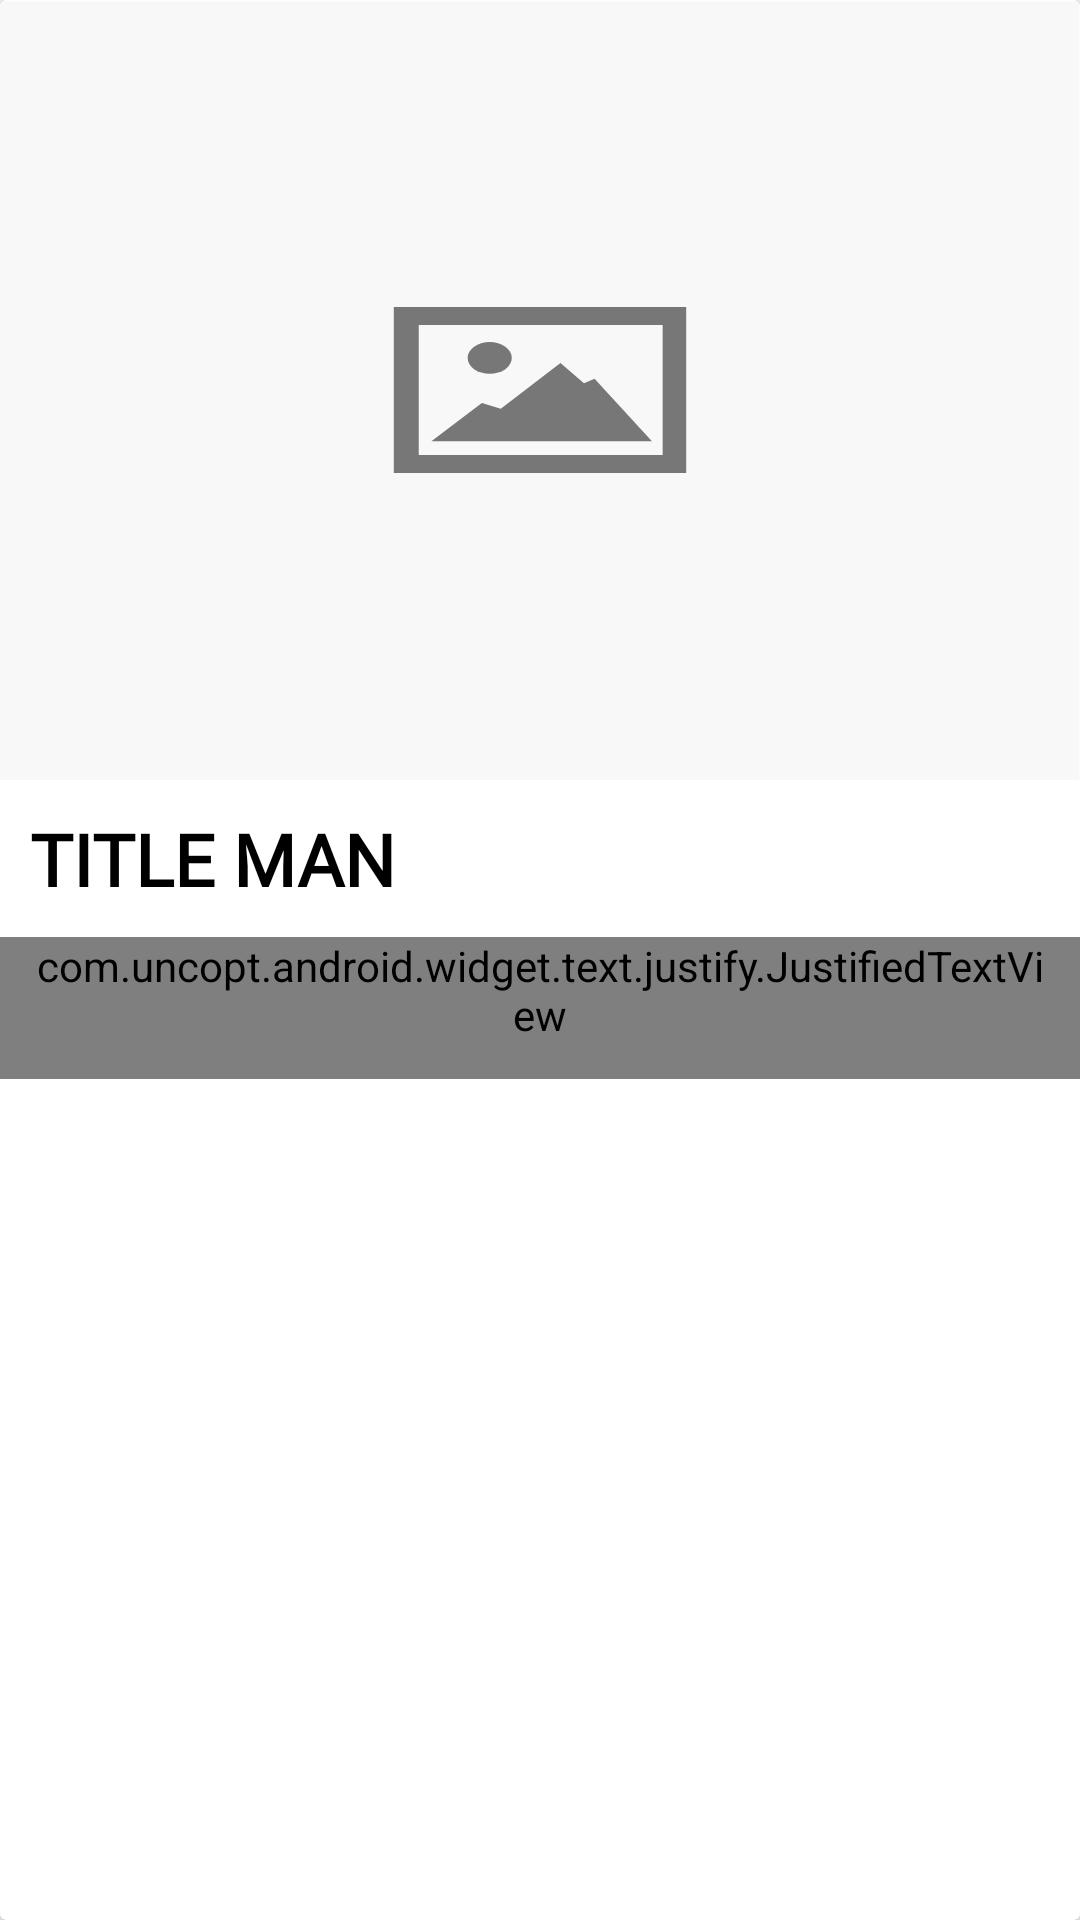

Produce the Android XML layout that renders to this screen, including the resource entries it uses.
<!-- AndroidManifest.xml: application theme AppTheme -->
<!-- res/layout/list_view.xml -->
<?xml version="1.0" encoding="utf-8"?>
<RelativeLayout xmlns:android="http://schemas.android.com/apk/res/android"
    android:layout_width="match_parent"
    android:layout_height="match_parent"
    xmlns:app="http://schemas.android.com/apk/res-auto"
    android:id="@+id/parent_layout"
    android:orientation="vertical"
    >

    <android.support.v7.widget.CardView
        android:layout_width="match_parent"
        android:layout_height="match_parent"
        >

        <RelativeLayout
            android:layout_width="wrap_content"
            android:layout_height="wrap_content"
            android:background="@drawable/relative_layout_background"
            android:id="@+id/card_view">

            <View
                android:layout_width="match_parent"
                android:layout_height="0dp"
                android:id="@+id/anchor"
                ></View>

            <ImageView
                android:id="@+id/image"
                android:layout_width="match_parent"
                android:layout_height="260dp"
                android:background="@drawable/ic_icon_img_placeholder"
                android:scaleType="centerCrop" />

            <TextView
                android:id="@+id/text"
                android:layout_width="match_parent"
                android:layout_height="wrap_content"
                android:layout_below="@+id/image"
                android:fontFamily="@font/merriweatherblack"
                android:padding="10dp"
                android:text="TITLE MAN"
                android:textAllCaps="false"
                android:textColor="#000000"
                android:textSize="24sp"
                android:textStyle="bold"

                />

            <com.uncopt.android.widget.text.justify.JustifiedTextView
                android:id="@+id/title"
                android:layout_width="match_parent"
                android:layout_height="wrap_content"
                android:layout_below="@+id/text"
                android:layout_gravity="center_horizontal|center"
                android:autoLink="all"
                android:fontFamily="@font/merriweatherregular"
                android:linksClickable="true"
                android:lineSpacingExtra="5dp"
                android:paddingLeft="12dp"
                android:paddingRight="12dp"
                android:paddingBottom="12dp"
                android:text="Hello Fucking Title"
                android:textColor="#000000"
                android:textSize="18sp" />

        </RelativeLayout>
    </android.support.v7.widget.CardView>

</RelativeLayout>
<!-- resources referenced by this layout -->
<resources>
  <!-- drawable ic_icon_img_placeholder (drawable) -->
  <vector android:height="500dp" android:viewportHeight="500"
      android:viewportWidth="500" android:width="600dp" xmlns:android="http://schemas.android.com/apk/res/android">
      <path android:fillColor="#F8F8F8" android:pathData="M-0.5,1h500.25v500h-500.25z"/>
      <path android:fillColor="#777777" android:pathData="M182.315,196.75v106.5h135.37v-106.5H182.315L182.315,196.75zM306.78,291.703H193.864v-83.404H306.78V291.703L306.78,291.703z"/>
      <path android:fillColor="#777777" android:pathData="M199.715,282.865l23.373,-24.57l8.759,3.793l27.63,-29.427l10.881,13.015l4.904,-2.965l26.565,40.154z"/>
      <path android:fillColor="#777777" android:pathData="M226.719,229.417m-10.21,0a10.21,10.21 0,1 1,20.42 0a10.21,10.21 0,1 1,-20.42 0"/>
  </vector>
  <!-- drawable relative_layout_background (drawable) -->
  <?xml version="1.0" encoding="utf-8"?>
  <selector xmlns:android="http://schemas.android.com/apk/res/android">
      <item>
          <shape android:shape="rectangle">
              
              <solid android:color="#ffffff"/>
              
              <stroke
                  android:color="#ffffff"
                  android:width="5dp"
                  />
              
              <corners android:radius="35dp"/>
          </shape>
      </item>
  </selector>
  <style name="AppTheme" parent="Theme.AppCompat.DayNight.NoActionBar">
          
          <item name="colorPrimary">@color/colorPrimary</item>
          <item name="colorPrimaryDark">@color/colorPrimaryDark</item>
          <item name="colorAccent">@color/colorAccent</item>
      </style>
  <!-- not gathered from this repository: default colours our renderer supplied (Android Studio template values) -->
  <color name="colorPrimary">#FF6200EE</color>
  <color name="colorPrimaryDark">#FF3700B3</color>
  <color name="colorAccent">#FF03DAC5</color>
</resources>
